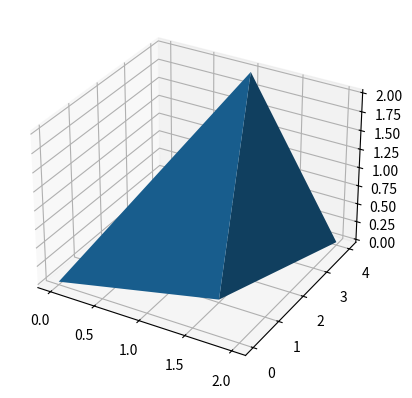

Python code for this plot:
import matplotlib.pyplot as plt

fig = plt.figure()
ax = fig.add_subplot(111, projection='3d')

X = [0, 1, 2, 1.5]
Y = [0, 4, 4, 1]
Z = [0, 2, 0, 0]

ax.plot_trisurf(X, Y, Z)
plt.show()
